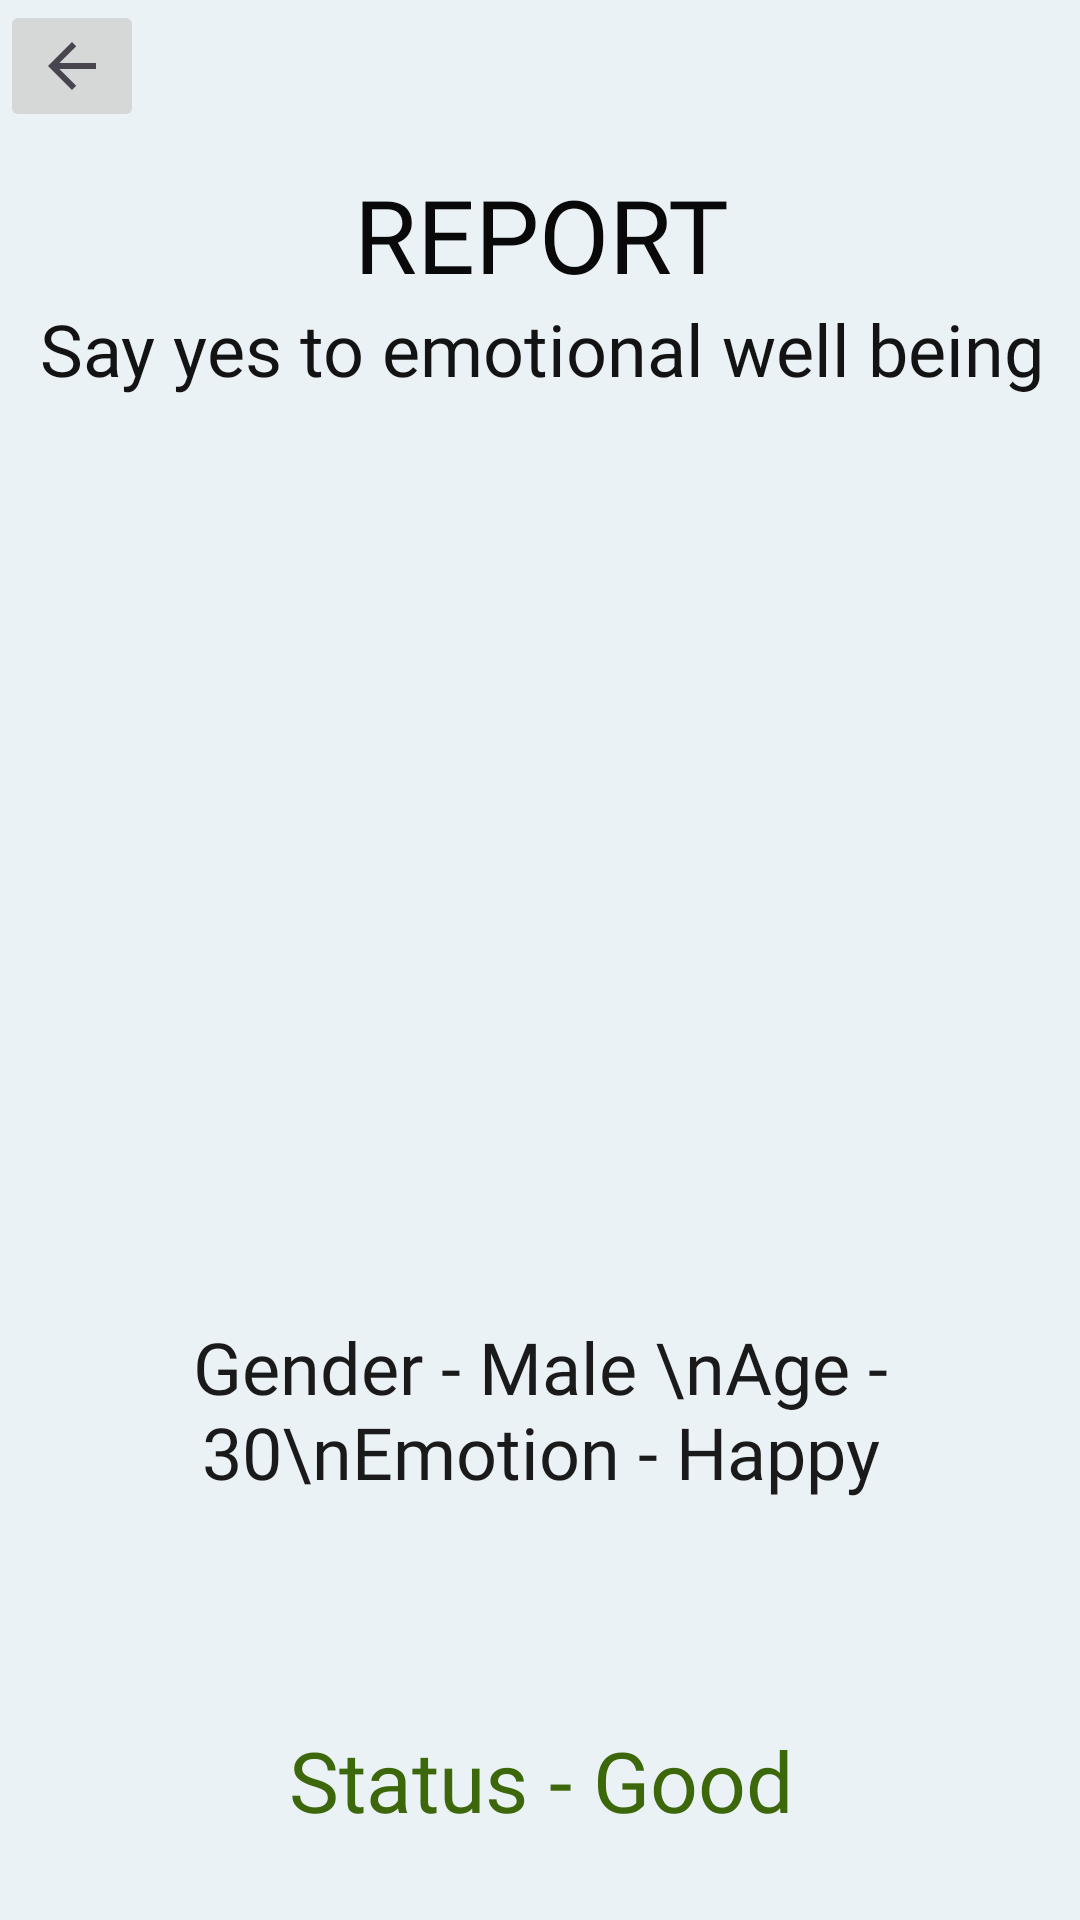

Produce the Android XML layout that renders to this screen, including the resource entries it uses.
<!-- AndroidManifest.xml: application theme Theme.Tarang -->
<!-- res/layout/activity_happy2.xml -->
<?xml version="1.0" encoding="utf-8"?>
<androidx.constraintlayout.widget.ConstraintLayout xmlns:android="http://schemas.android.com/apk/res/android"
    xmlns:app="http://schemas.android.com/apk/res-auto"
    xmlns:tools="http://schemas.android.com/tools"
    android:layout_width="match_parent"
    android:layout_height="match_parent"
    android:background="#EAF2F6"
    android:textAlignment="center"
    tools:context=".happy">

    <TextView
        android:id="@+id/textView2"
        android:layout_width="162dp"
        android:layout_height="49dp"
        android:fontFamily="@font/autour_one"
        android:text="REPORT"
        android:textAlignment="center"
        android:textColor="#090909"
        android:textSize="34sp"
        app:layout_constraintBottom_toBottomOf="@+id/textView3"
        app:layout_constraintEnd_toEndOf="parent"
        app:layout_constraintHorizontal_bias="0.502"
        app:layout_constraintStart_toStartOf="parent"
        app:layout_constraintTop_toTopOf="parent"
        app:layout_constraintVertical_bias="0.466" />

    <TextView
        android:id="@+id/textView3"
        android:layout_width="374dp"
        android:layout_height="68dp"
        android:fontFamily="@font/artifika"
        android:text="Say yes to emotional well being"
        android:textAlignment="center"
        android:textColor="#141313"
        android:textSize="24sp"
        app:layout_constraintBottom_toBottomOf="parent"
        app:layout_constraintEnd_toEndOf="@+id/textView4"
        app:layout_constraintStart_toStartOf="@+id/textView4"
        app:layout_constraintTop_toTopOf="parent"
        app:layout_constraintVertical_bias="0.175" />

    <ImageView
        android:id="@+id/imageView3"
        android:layout_width="173dp"
        android:layout_height="165dp"
        android:layout_marginTop="148dp"
        app:layout_constraintEnd_toEndOf="@+id/textView3"
        app:layout_constraintHorizontal_bias="0.495"
        app:layout_constraintStart_toStartOf="@+id/textView3"
        app:layout_constraintTop_toBottomOf="@+id/textView3"
        tools:srcCompat="@tools:sample/avatars" />

    <TextView
        android:id="@+id/textView4"
        android:layout_width="285dp"
        android:layout_height="107dp"
        android:fontFamily="@font/archivo_black"
        android:text="Gender - Male \nAge - 30\nEmotion - Happy"
        android:textAlignment="center"
        android:textColor="#1B1A1A"
        android:textSize="24sp"
        app:layout_constraintBottom_toBottomOf="parent"
        app:layout_constraintEnd_toEndOf="parent"
        app:layout_constraintStart_toStartOf="parent"
        app:layout_constraintTop_toBottomOf="@+id/textView3"
        app:layout_constraintVertical_bias="0.743" />

    <TextView
        android:id="@+id/textView5"
        android:layout_width="wrap_content"
        android:layout_height="wrap_content"
        android:fontFamily="@font/archivo_black"
        android:text="Status - Good"
        android:textAlignment="center"
        android:textColor="#3D670B"
        android:textSize="28sp"
        app:layout_constraintBottom_toBottomOf="parent"
        app:layout_constraintEnd_toEndOf="@+id/textView4"
        app:layout_constraintStart_toStartOf="@+id/textView4"
        app:layout_constraintTop_toBottomOf="@+id/textView4" />
    <ImageButton
        android:id="@+id/imageButton"
        android:layout_width="wrap_content"
        android:layout_height="wrap_content"
        android:onClick="back"
        app:srcCompat="?attr/actionModeCloseDrawable"
        tools:layout_editor_absoluteX="16dp"
        tools:layout_editor_absoluteY="16dp" />

</androidx.constraintlayout.widget.ConstraintLayout>
<!-- resources referenced by this layout -->
<resources>
  <style name="Theme.Tarang" parent="Base.Theme.Tarang" />
  <style name="Base.Theme.Tarang" parent="Theme.Material3.DayNight.NoActionBar">
          
          
      </style>
</resources>
